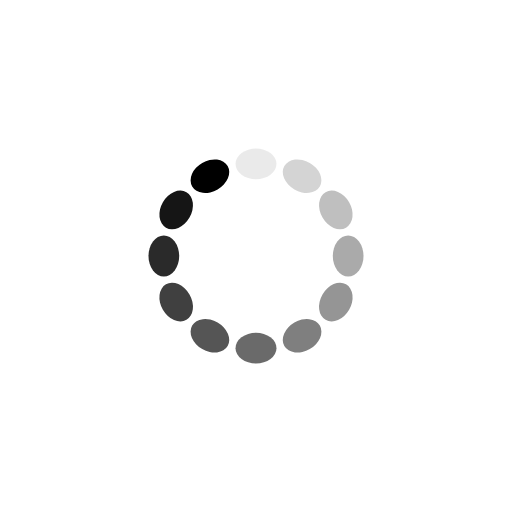
t = 0.00 s
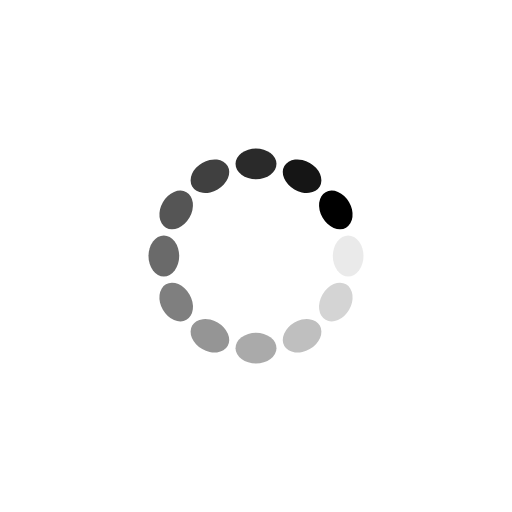
t = 0.25 s
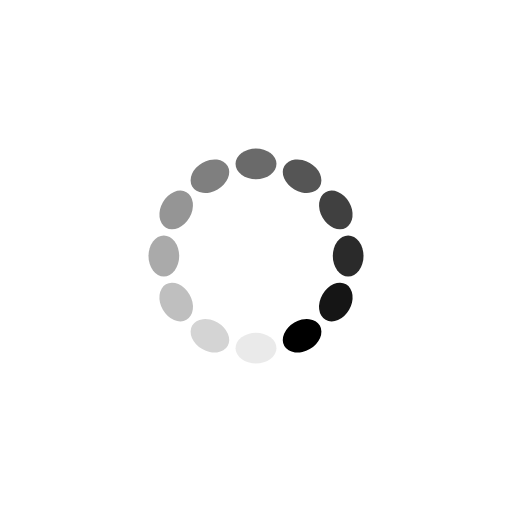
t = 0.50 s
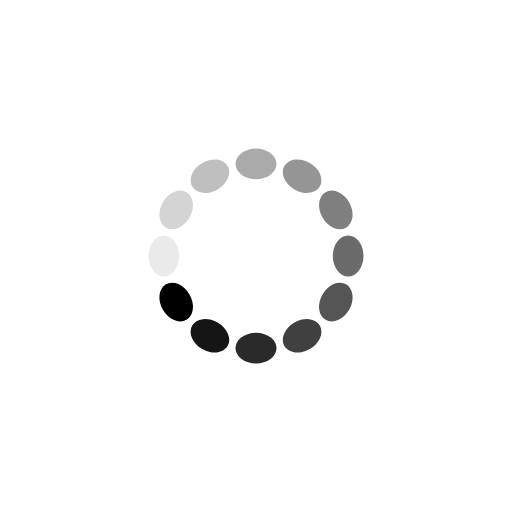
t = 0.75 s

The animated SVG that drew these frames (rendered in a browser with its animation timeline set to each time). Animation: 12 SMIL elements (animate=12); one cycle of 1.00 s, repeats indefinitely.

<?xml version="1.0" encoding="utf-8"?>
<svg xmlns="http://www.w3.org/2000/svg" xmlns:xlink="http://www.w3.org/1999/xlink" style="margin: auto;  display: block; shape-rendering: auto;" width="41px" height="41px" viewBox="0 0 100 100" preserveAspectRatio="xMidYMid">
<g transform="rotate(0 50 50)">
  <rect x="46" y="29" rx="4" ry="3" width="8" height="6"  >
    <animate attributeName="opacity" values="1;0" keyTimes="0;1" dur="1s" begin="-0.9166666666666666s" repeatCount="indefinite"></animate>
  </rect>
</g><g transform="rotate(30 50 50)">
  <rect x="46" y="29" rx="4" ry="3" width="8" height="6"  >
    <animate attributeName="opacity" values="1;0" keyTimes="0;1" dur="1s" begin="-0.8333333333333334s" repeatCount="indefinite"></animate>
  </rect>
</g><g transform="rotate(60 50 50)">
  <rect x="46" y="29" rx="4" ry="3" width="8" height="6"  >
    <animate attributeName="opacity" values="1;0" keyTimes="0;1" dur="1s" begin="-0.75s" repeatCount="indefinite"></animate>
  </rect>
</g><g transform="rotate(90 50 50)">
  <rect x="46" y="29" rx="4" ry="3" width="8" height="6"  >
    <animate attributeName="opacity" values="1;0" keyTimes="0;1" dur="1s" begin="-0.6666666666666666s" repeatCount="indefinite"></animate>
  </rect>
</g><g transform="rotate(120 50 50)">
  <rect x="46" y="29" rx="4" ry="3" width="8" height="6"  >
    <animate attributeName="opacity" values="1;0" keyTimes="0;1" dur="1s" begin="-0.5833333333333334s" repeatCount="indefinite"></animate>
  </rect>
</g><g transform="rotate(150 50 50)">
  <rect x="46" y="29" rx="4" ry="3" width="8" height="6"  >
    <animate attributeName="opacity" values="1;0" keyTimes="0;1" dur="1s" begin="-0.5s" repeatCount="indefinite"></animate>
  </rect>
</g><g transform="rotate(180 50 50)">
  <rect x="46" y="29" rx="4" ry="3" width="8" height="6"  >
    <animate attributeName="opacity" values="1;0" keyTimes="0;1" dur="1s" begin="-0.4166666666666667s" repeatCount="indefinite"></animate>
  </rect>
</g><g transform="rotate(210 50 50)">
  <rect x="46" y="29" rx="4" ry="3" width="8" height="6"  >
    <animate attributeName="opacity" values="1;0" keyTimes="0;1" dur="1s" begin="-0.3333333333333333s" repeatCount="indefinite"></animate>
  </rect>
</g><g transform="rotate(240 50 50)">
  <rect x="46" y="29" rx="4" ry="3" width="8" height="6"  >
    <animate attributeName="opacity" values="1;0" keyTimes="0;1" dur="1s" begin="-0.25s" repeatCount="indefinite"></animate>
  </rect>
</g><g transform="rotate(270 50 50)">
  <rect x="46" y="29" rx="4" ry="3" width="8" height="6"  >
    <animate attributeName="opacity" values="1;0" keyTimes="0;1" dur="1s" begin="-0.16666666666666666s" repeatCount="indefinite"></animate>
  </rect>
</g><g transform="rotate(300 50 50)">
  <rect x="46" y="29" rx="4" ry="3" width="8" height="6"  >
    <animate attributeName="opacity" values="1;0" keyTimes="0;1" dur="1s" begin="-0.08333333333333333s" repeatCount="indefinite"></animate>
  </rect>
</g><g transform="rotate(330 50 50)">
  <rect x="46" y="29" rx="4" ry="3" width="8" height="6"  >
    <animate attributeName="opacity" values="1;0" keyTimes="0;1" dur="1s" begin="0s" repeatCount="indefinite"></animate>
  </rect>
</g>
<!-- [ldio] generated by https://loading.io/ --></svg>